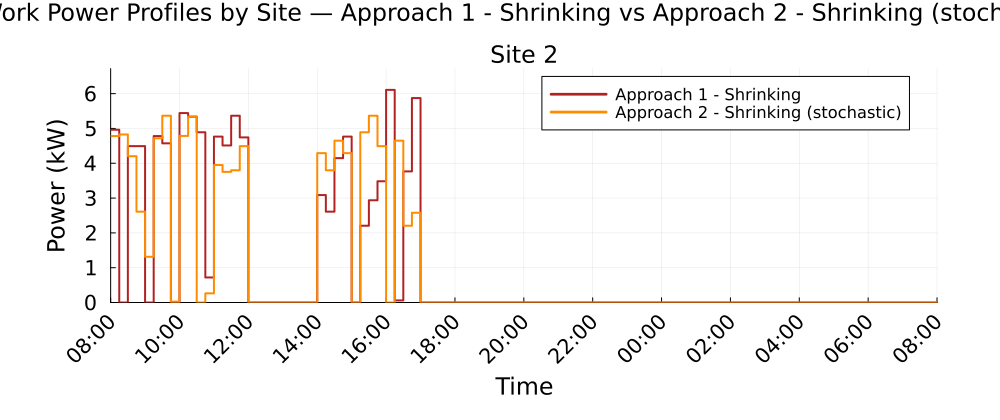

The table this chart was drawn from, first rows:
Time_Period, Clock, Site_2_A1S_kW, Site_2_A2S_kW
1, 08:00, 4.963, 4.781
2, 08:15, 0.0, 4.828
3, 08:30, 4.492, 4.203
4, 08:45, 4.492, 2.61
5, 09:00, 0.0, 1.313
6, 09:15, 4.781, 4.718
7, 09:30, 4.572, 5.366
8, 09:45, 0.0, 0.0262
9, 10:00, 5.441, 4.784
10, 10:15, 5.339, 5.339
11, 10:30, 4.891, 0.0
12, 10:45, 0.7188, 0.2629
13, 11:00, 4.765, 3.95
14, 11:15, 4.512, 3.753
15, 11:30, 5.366, 3.799
16, 11:45, 4.742, 4.492
17, 12:00, 0.0, 0.0
18, 12:15, 0.0, 0.0
19, 12:30, 0.0, 0.0
20, 12:45, 0.0, 0.0
21, 13:00, 0.0, 0.0
22, 13:15, 0.0, 0.0
23, 13:30, 0.0, 0.0
24, 13:45, 0.0, 0.0
25, 14:00, 3.087, 4.291
26, 14:15, 2.61, 3.799
27, 14:30, 4.146, 4.648
28, 14:45, 4.765, 4.291
29, 15:00, 0.0, 0.0
30, 15:15, 2.205, 4.891
31, 15:30, 2.937, 5.366
32, 15:45, 3.483, 4.492
33, 16:00, 6.108, 0.0
34, 16:15, 0.061, 4.648
35, 16:30, 3.766, 2.205
36, 16:45, 5.873, 2.58
37, 17:00, 0.0, 0.0
38, 17:15, 0.0, 0.0
39, 17:30, 0.0, 0.0
40, 17:45, 0.0, 0.0
41, 18:00, 0.0, 0.0
42, 18:15, 0.0, 0.0
43, 18:30, 0.0, 0.0
44, 18:45, 0.0, 0.0
45, 19:00, 0.0, 0.0
46, 19:15, 0.0, 0.0
47, 19:30, 0.0, 0.0
48, 19:45, 0.0, 0.0
49, 20:00, 0.0, 0.0
50, 20:15, 0.0, 0.0
51, 20:30, 0.0, 0.0
52, 20:45, 0.0, 0.0
53, 21:00, 0.0, 0.0
54, 21:15, 0.0, 0.0
55, 21:30, 0.0, 0.0
56, 21:45, 0.0, 0.0
57, 22:00, 0.0, 0.0
58, 22:15, 0.0, 0.0
59, 22:30, 0.0, 0.0
60, 22:45, 0.0, 0.0
... 36 more rows
